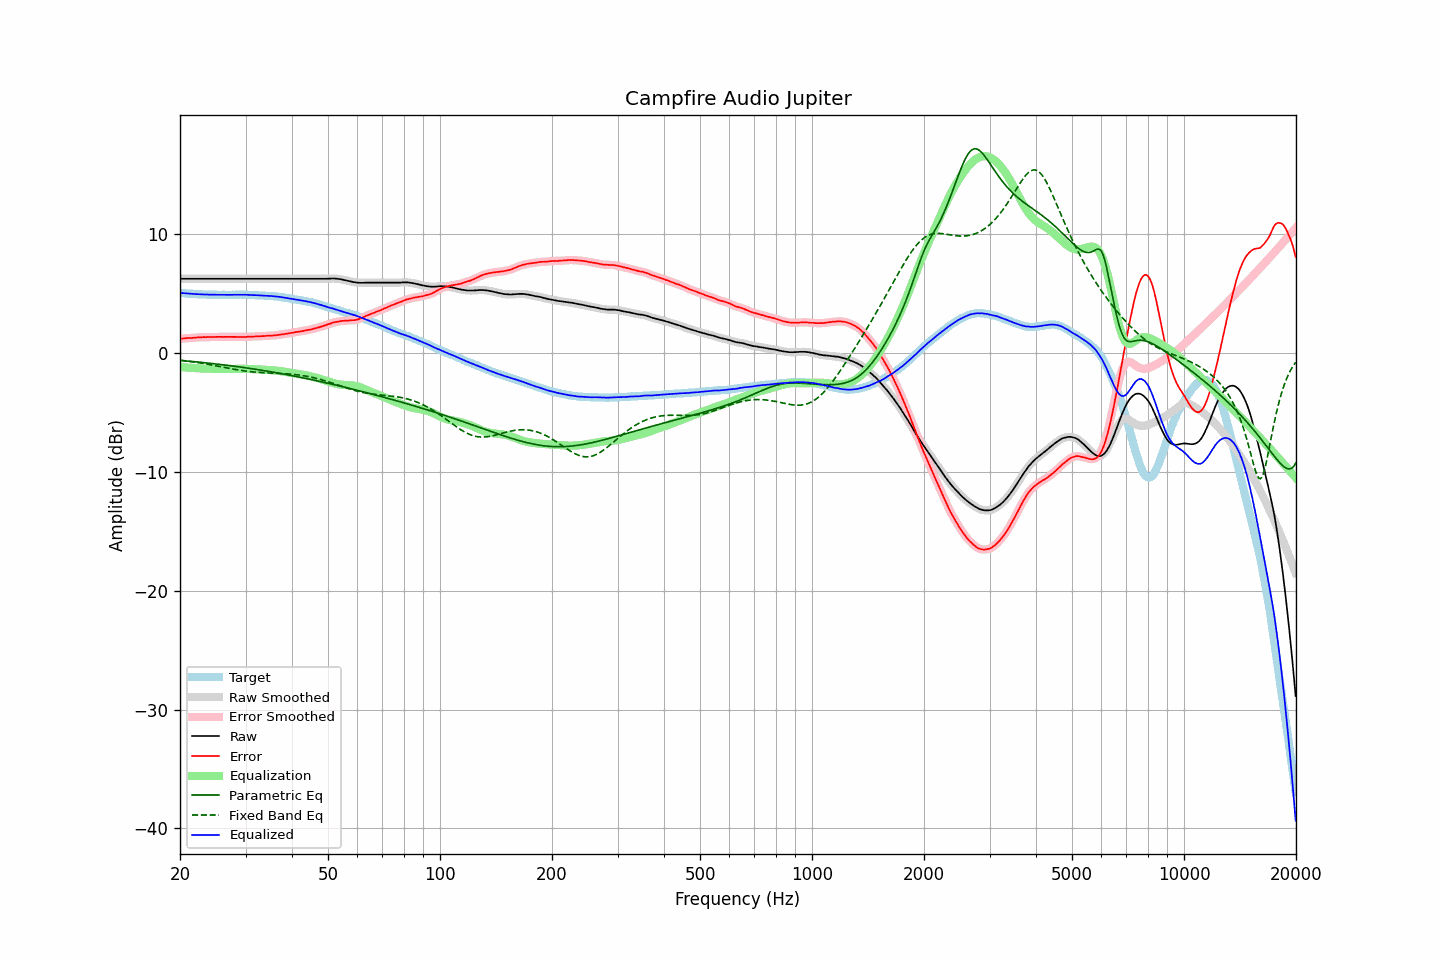

The file beside this chart, header and first rows:
frequency, raw, error, smoothed, error_smoothed, equalization, parametric_eq, fixed_band_eq, equalized_raw, equalized_smoothed, target
20.00, 6.23, 1.19, 6.23, 1.19, -1.19, -0.63, -0.62, 5.04, 5.04, 5.04
20.20, 6.23, 1.20, 6.23, 1.20, -1.20, -0.65, -0.63, 5.03, 5.03, 5.03
20.40, 6.23, 1.21, 6.23, 1.21, -1.21, -0.66, -0.65, 5.02, 5.02, 5.02
20.61, 6.23, 1.22, 6.23, 1.22, -1.22, -0.67, -0.66, 5.01, 5.01, 5.01
20.81, 6.23, 1.24, 6.23, 1.24, -1.23, -0.68, -0.68, 5.00, 5.00, 4.99
21.02, 6.23, 1.25, 6.23, 1.25, -1.24, -0.69, -0.70, 4.99, 4.99, 4.98
21.23, 6.23, 1.26, 6.23, 1.26, -1.25, -0.70, -0.72, 4.98, 4.98, 4.97
21.44, 6.23, 1.25, 6.23, 1.26, -1.26, -0.72, -0.74, 4.97, 4.97, 4.98
21.66, 6.23, 1.27, 6.23, 1.26, -1.27, -0.73, -0.76, 4.96, 4.96, 4.96
21.87, 6.23, 1.27, 6.23, 1.27, -1.28, -0.74, -0.77, 4.95, 4.95, 4.96
22.09, 6.23, 1.29, 6.23, 1.29, -1.29, -0.76, -0.80, 4.95, 4.95, 4.94
22.31, 6.23, 1.30, 6.23, 1.30, -1.30, -0.77, -0.82, 4.94, 4.94, 4.93
22.54, 6.23, 1.31, 6.23, 1.31, -1.30, -0.78, -0.84, 4.93, 4.93, 4.92
22.76, 6.23, 1.31, 6.23, 1.31, -1.31, -0.80, -0.86, 4.92, 4.92, 4.92
22.99, 6.23, 1.32, 6.23, 1.32, -1.32, -0.81, -0.88, 4.91, 4.91, 4.91
23.22, 6.23, 1.33, 6.23, 1.32, -1.32, -0.82, -0.90, 4.91, 4.91, 4.90
23.45, 6.23, 1.32, 6.23, 1.33, -1.33, -0.84, -0.93, 4.91, 4.91, 4.91
23.69, 6.23, 1.33, 6.23, 1.33, -1.33, -0.85, -0.95, 4.90, 4.90, 4.90
23.92, 6.23, 1.34, 6.23, 1.33, -1.33, -0.87, -0.97, 4.90, 4.90, 4.89
24.16, 6.23, 1.33, 6.23, 1.33, -1.33, -0.88, -1.00, 4.90, 4.90, 4.90
24.40, 6.23, 1.33, 6.23, 1.33, -1.34, -0.90, -1.02, 4.90, 4.90, 4.90
24.65, 6.23, 1.34, 6.23, 1.34, -1.34, -0.91, -1.05, 4.89, 4.89, 4.89
24.89, 6.23, 1.34, 6.23, 1.34, -1.34, -0.93, -1.07, 4.89, 4.89, 4.89
25.14, 6.23, 1.35, 6.23, 1.35, -1.34, -0.94, -1.10, 4.89, 4.89, 4.88
25.39, 6.23, 1.35, 6.23, 1.35, -1.35, -0.96, -1.13, 4.89, 4.89, 4.88
25.65, 6.23, 1.35, 6.23, 1.35, -1.35, -0.97, -1.15, 4.89, 4.89, 4.88
25.91, 6.23, 1.35, 6.23, 1.35, -1.35, -0.99, -1.18, 4.88, 4.88, 4.88
26.16, 6.23, 1.34, 6.23, 1.35, -1.35, -1.01, -1.21, 4.88, 4.88, 4.89
26.43, 6.23, 1.35, 6.23, 1.35, -1.35, -1.02, -1.23, 4.88, 4.88, 4.88
26.69, 6.23, 1.35, 6.23, 1.35, -1.35, -1.04, -1.26, 4.88, 4.88, 4.88
26.96, 6.23, 1.35, 6.23, 1.35, -1.35, -1.06, -1.28, 4.88, 4.88, 4.88
27.23, 6.23, 1.35, 6.23, 1.35, -1.35, -1.07, -1.31, 4.89, 4.89, 4.88
27.50, 6.23, 1.35, 6.23, 1.35, -1.35, -1.09, -1.34, 4.89, 4.89, 4.88
27.77, 6.23, 1.34, 6.23, 1.35, -1.34, -1.11, -1.36, 4.89, 4.89, 4.89
28.05, 6.23, 1.35, 6.23, 1.34, -1.34, -1.13, -1.39, 4.89, 4.89, 4.88
28.33, 6.23, 1.34, 6.23, 1.34, -1.34, -1.14, -1.41, 4.89, 4.89, 4.89
28.62, 6.23, 1.34, 6.23, 1.34, -1.34, -1.16, -1.43, 4.90, 4.90, 4.89
28.90, 6.23, 1.33, 6.23, 1.33, -1.34, -1.18, -1.45, 4.90, 4.90, 4.90
29.19, 6.23, 1.33, 6.23, 1.33, -1.34, -1.20, -1.48, 4.90, 4.90, 4.90
29.48, 6.23, 1.34, 6.23, 1.33, -1.34, -1.22, -1.50, 4.89, 4.89, 4.89
29.78, 6.23, 1.34, 6.23, 1.34, -1.34, -1.24, -1.52, 4.89, 4.89, 4.89
30.08, 6.23, 1.34, 6.23, 1.35, -1.34, -1.26, -1.53, 4.89, 4.89, 4.89
30.38, 6.23, 1.36, 6.23, 1.35, -1.35, -1.28, -1.55, 4.88, 4.88, 4.87
30.68, 6.23, 1.36, 6.23, 1.36, -1.35, -1.30, -1.57, 4.88, 4.88, 4.87
30.99, 6.23, 1.36, 6.23, 1.36, -1.36, -1.32, -1.58, 4.87, 4.87, 4.87
31.30, 6.23, 1.36, 6.23, 1.36, -1.37, -1.34, -1.60, 4.87, 4.87, 4.87
31.61, 6.23, 1.37, 6.23, 1.37, -1.37, -1.36, -1.61, 4.86, 4.86, 4.86
31.93, 6.23, 1.39, 6.23, 1.38, -1.38, -1.38, -1.62, 4.85, 4.85, 4.84
32.24, 6.23, 1.38, 6.23, 1.39, -1.39, -1.40, -1.63, 4.85, 4.85, 4.85
32.57, 6.23, 1.40, 6.23, 1.40, -1.39, -1.42, -1.64, 4.84, 4.84, 4.83
32.89, 6.23, 1.40, 6.23, 1.40, -1.40, -1.44, -1.65, 4.83, 4.83, 4.83
33.22, 6.23, 1.41, 6.23, 1.41, -1.41, -1.47, -1.66, 4.82, 4.82, 4.82
33.55, 6.23, 1.41, 6.23, 1.41, -1.42, -1.49, -1.67, 4.82, 4.82, 4.82
33.89, 6.23, 1.42, 6.23, 1.42, -1.42, -1.51, -1.68, 4.81, 4.81, 4.81
34.23, 6.23, 1.44, 6.23, 1.44, -1.43, -1.53, -1.68, 4.80, 4.80, 4.79
34.57, 6.23, 1.44, 6.23, 1.44, -1.44, -1.56, -1.69, 4.80, 4.80, 4.79
34.92, 6.23, 1.46, 6.23, 1.45, -1.45, -1.58, -1.69, 4.79, 4.79, 4.77
35.27, 6.23, 1.44, 6.23, 1.45, -1.46, -1.60, -1.70, 4.78, 4.78, 4.79
35.62, 6.23, 1.47, 6.23, 1.46, -1.47, -1.63, -1.70, 4.77, 4.77, 4.76
35.97, 6.23, 1.47, 6.23, 1.47, -1.48, -1.65, -1.71, 4.75, 4.75, 4.76
... 635 more rows
